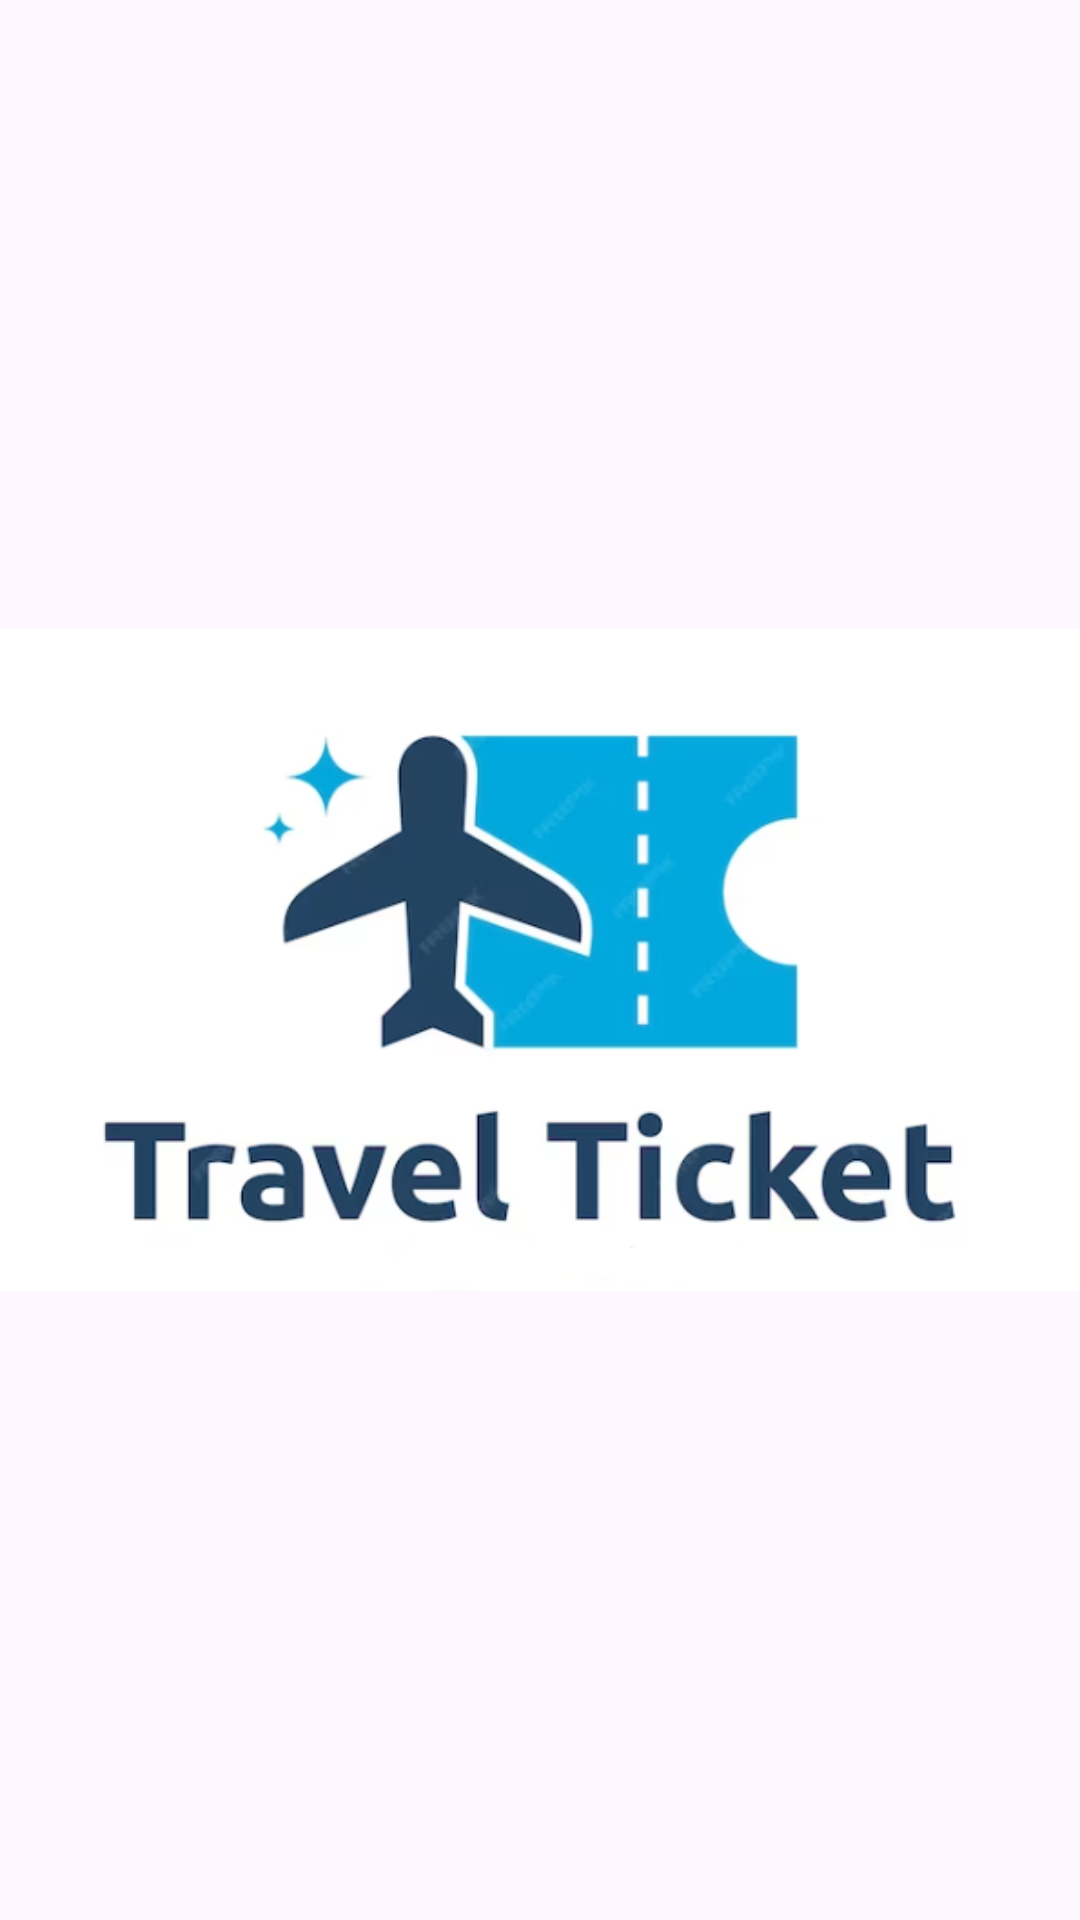

Android layout source for this screen:
<!-- AndroidManifest.xml: application theme Theme.TicketReservationsystem -->
<!-- res/layout/activity_splash.xml -->
<?xml version="1.0" encoding="utf-8"?>
<androidx.constraintlayout.widget.ConstraintLayout xmlns:android="http://schemas.android.com/apk/res/android"
    xmlns:app="http://schemas.android.com/apk/res-auto"
    xmlns:tools="http://schemas.android.com/tools"
    android:layout_width="match_parent"
    android:layout_height="match_parent"
    tools:context=".SplashActivity">

    <ImageView
        android:layout_width="match_parent"
        android:layout_height="350dp"
        android:layout_gravity="center"
        android:src="@drawable/new_logo"

        app:layout_constraintBottom_toBottomOf="parent"
        app:layout_constraintTop_toTopOf="parent"
        tools:layout_editor_absoluteX="-16dp" />

</androidx.constraintlayout.widget.ConstraintLayout>
<!-- resources referenced by this layout -->
<resources>
  <!-- drawable new_logo: png bitmap (drawable, 76853 bytes) -->
  <style name="Theme.TicketReservationsystem" parent="Base.Theme.TicketReservationsystem" />
  <style name="Base.Theme.TicketReservationsystem" parent="Theme.Material3.DayNight.NoActionBar">
          
          
      </style>
</resources>
